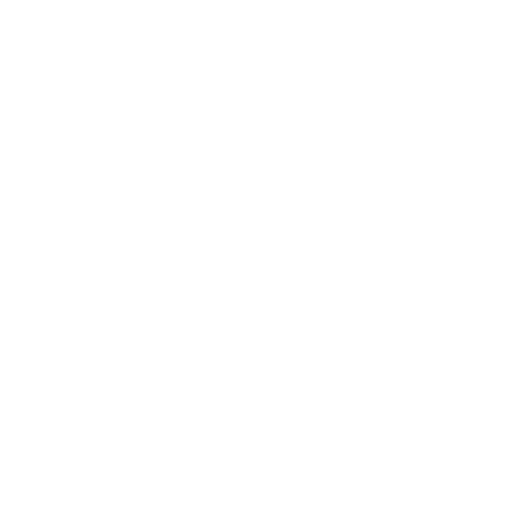
t = 0.00 s
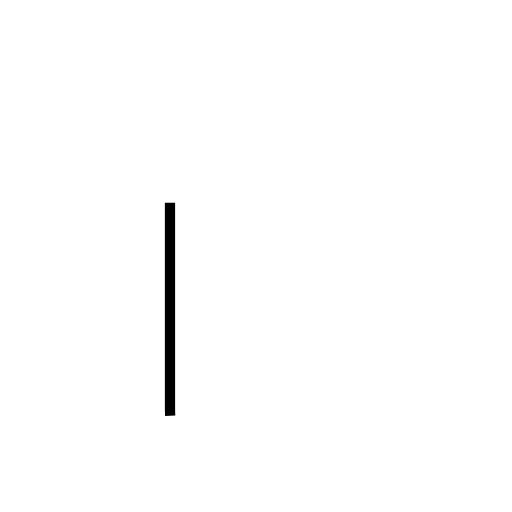
t = 0.62 s
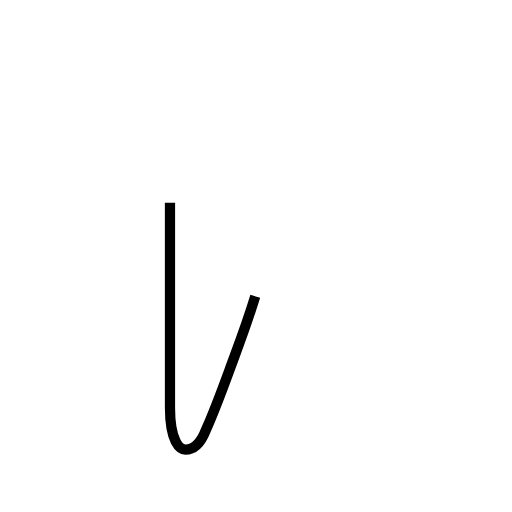
t = 1.25 s
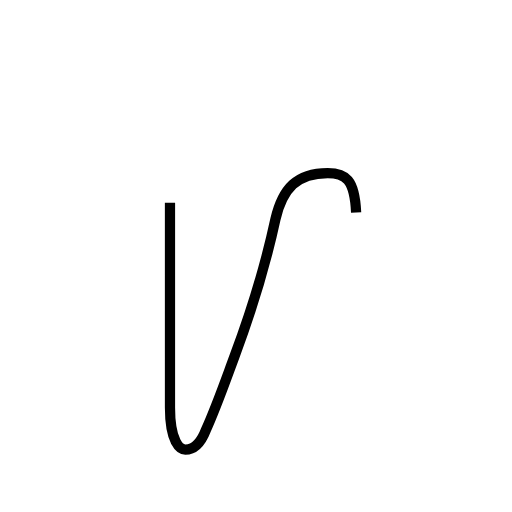
t = 1.87 s
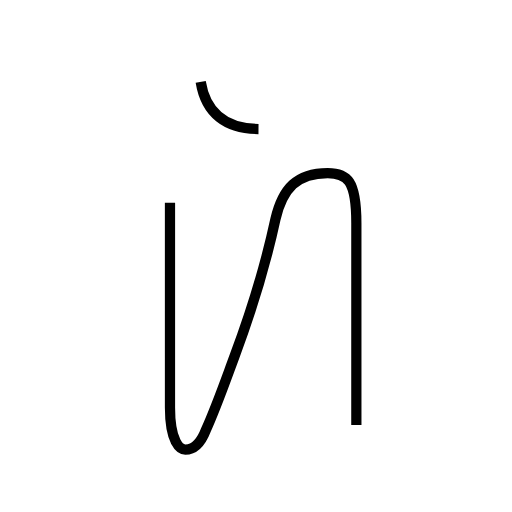
t = 2.73 s
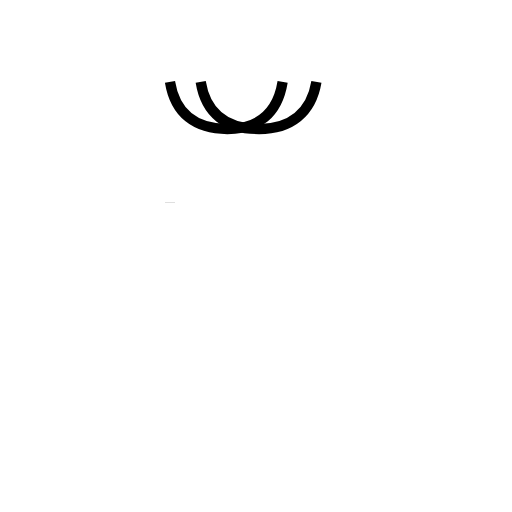
t = 3.45 s

The animated SVG that drew these frames (rendered in a browser with its animation timeline set to each time). Animation: 3 SMIL elements (animate=3); one cycle of 3.45 s.

<?xml version='1.0' encoding='utf-8'?>
<svg viewBox="0.0 -6.0 50.0 50.0" version="1.1" xmlns="http://www.w3.org/2000/svg"><rect x="-1000" y="-1000" width="2000" height="2000" stroke="white" fill="white" /><g style="fill:none;stroke:#000000;stroke-width:1"><path d="M 16.6 -24.2 L 16.6 -4.2 C 16.6 -0.8 17.6 -0.1 18.1 -0.1 C 18.9 -0.1 19.6 -0.7 20.1 -2.0 C 21.1 -4.2 21.9 -6.5 22.9 -9.2 C 24.1 -12.4 25.6 -16.6 26.9 -22.6 C 27.6 -25.6 29.0 -27.1 32.0 -27.1 C 33.9 -27.1 34.8 -26.4 34.8 -22.2 L 34.8 -2.5 " transform="translate(0.0 38.0)" stroke-dasharray="83.07945343378178" stroke-dashoffset="83.07945343378178"><animate attributeName="stroke-dashoffset" from="83.07945343378178" to="0" dur="2.492383603013453s" begin="0s; anim_end.end" fill="freeze" id="anim0" /></path><path d="M 19.6 -36.0 C 20.1 -32.9 22.1 -31.4 25.3 -31.4 C 28.4 -31.4 30.4 -33.0 30.9 -36.0 " transform="translate(0.0 38.0)" stroke-dasharray="16.11973684218132" stroke-dashoffset="16.11973684218132"><animate attributeName="stroke-dashoffset" from="16.11973684218132" to="0" dur="0.4835921052654396s" begin="anim0.end" fill="freeze" id="anim1" /></path><path d="M 16.6 -36.0 C 17.1 -32.9 19.1 -31.4 22.2 -31.4 C 25.2 -31.4 27.1 -32.9 27.6 -36.0" transform="translate(0.0 38.0)" stroke-dasharray="15.888401839263231" stroke-dashoffset="15.888401839263231"><animate attributeName="stroke-dashoffset" from="15.888401839263231" to="0" dur="0.47665205517789694s" begin="anim1.end" fill="freeze" id="anim_end" /></path></g></svg>
